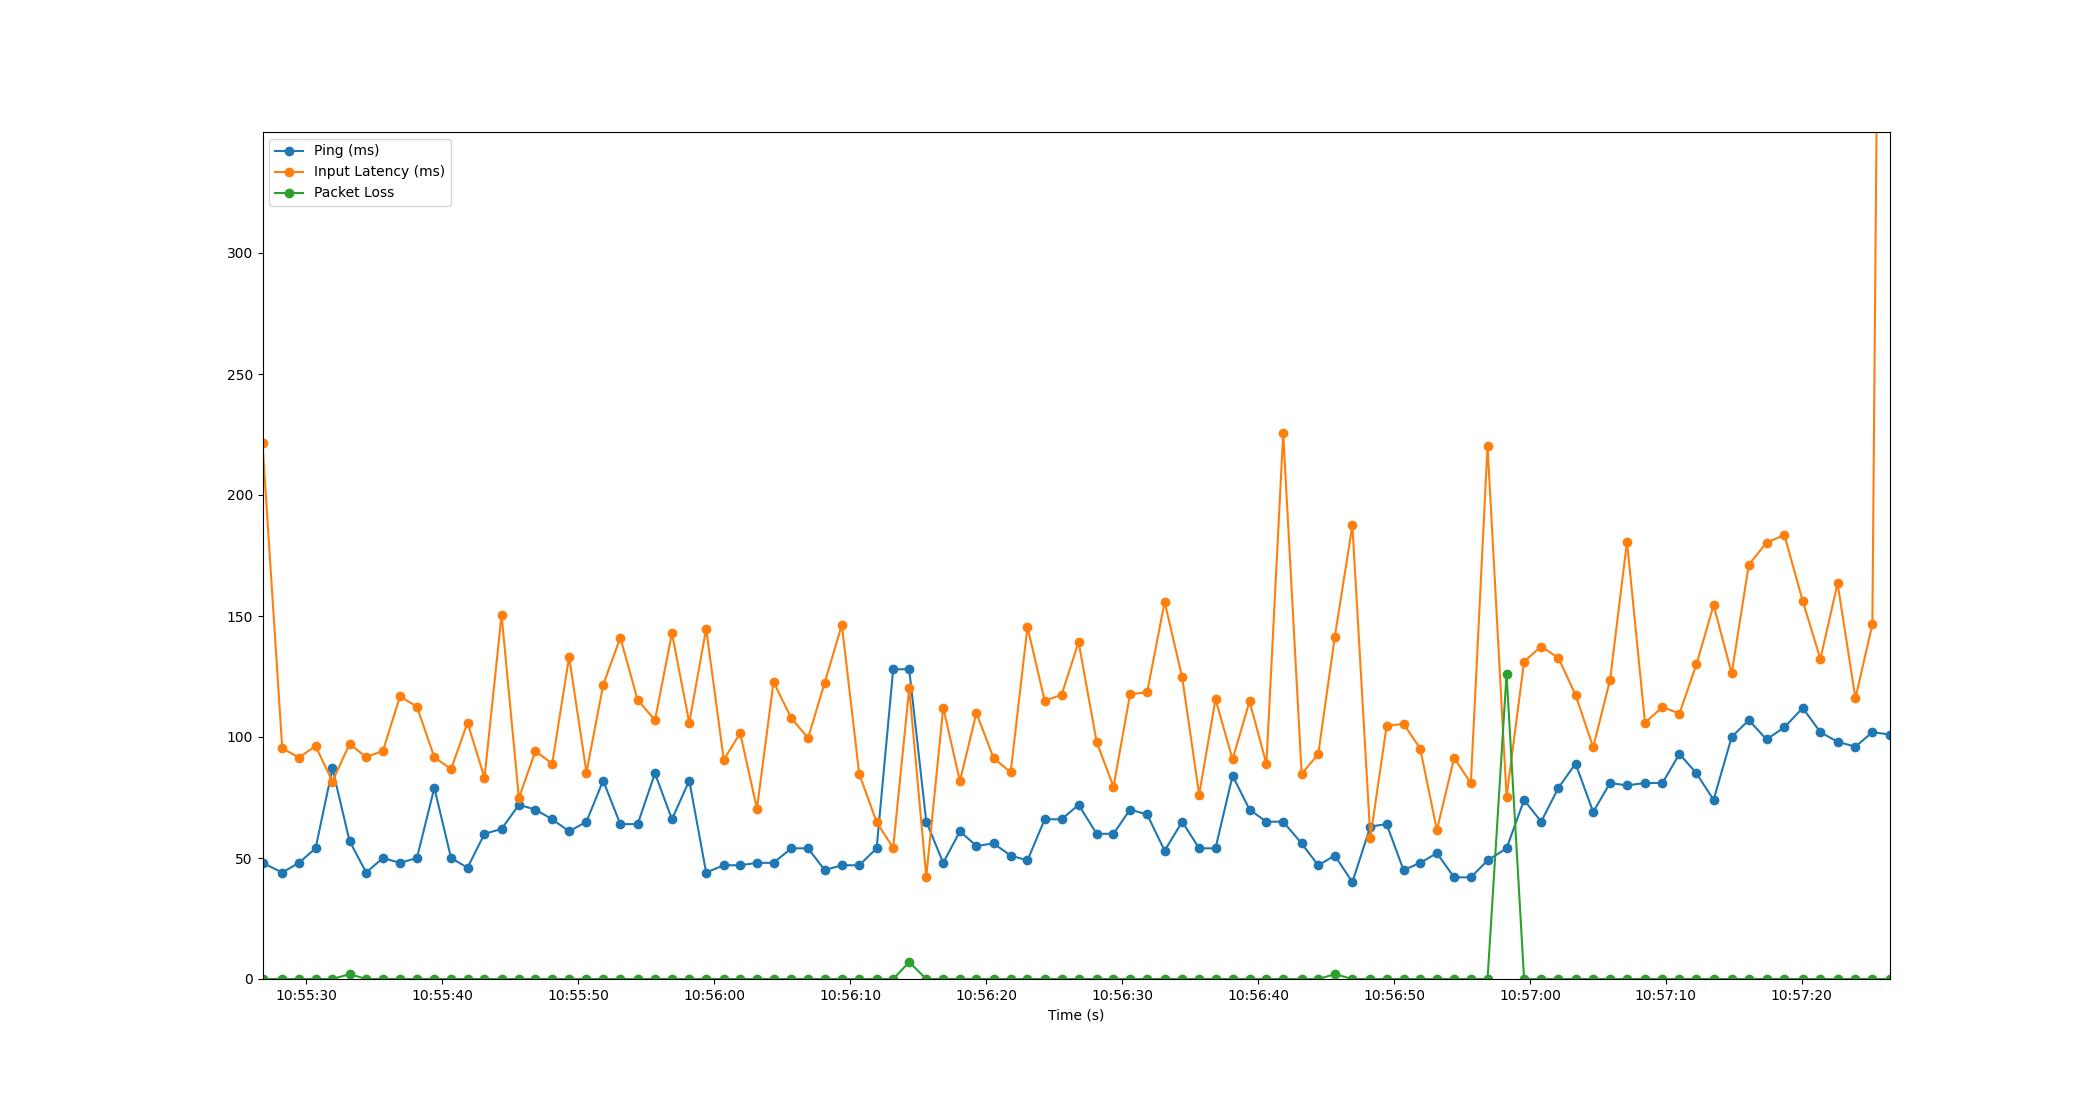

The file beside this chart, header and first rows:
Time, Timestamp, Ping, Packet Loss, Input Latency
2.384185791015625e-06, 2023-07-19 10:55:26.766913, 48, 0, 221.3
1.452, 2023-07-19 10:55:28.218570, 44, 0, 95.31
2.68, 2023-07-19 10:55:29.446579, 48, 0, 91.53
3.904, 2023-07-19 10:55:30.670526, 54, 0, 96.27
5.146, 2023-07-19 10:55:31.912785, 87, 0, 81.6
6.404, 2023-07-19 10:55:33.170490, 57, 2, 97.16
7.629, 2023-07-19 10:55:34.395705, 44, 0, 91.68
8.862, 2023-07-19 10:55:35.628498, 50, 0, 94.28
10.11, 2023-07-19 10:55:36.879725, 48, 0, 116.8
11.36, 2023-07-19 10:55:38.127463, 50, 0, 112.6
12.64, 2023-07-19 10:55:39.406506, 79, 0, 91.61
13.87, 2023-07-19 10:55:40.637110, 50, 0, 86.72
15.08, 2023-07-19 10:55:41.848842, 46, 0, 105.9
16.33, 2023-07-19 10:55:43.096465, 60, 0, 83.12
17.59, 2023-07-19 10:55:44.352235, 62, 0, 150.5
18.86, 2023-07-19 10:55:45.628575, 72, 0, 74.75
20.08, 2023-07-19 10:55:46.842502, 70, 0, 94.22
21.31, 2023-07-19 10:55:48.076361, 66, 0, 88.93
22.55, 2023-07-19 10:55:49.320494, 61, 0, 133.1
23.83, 2023-07-19 10:55:50.596180, 65, 0, 85.29
25.06, 2023-07-19 10:55:51.823993, 82, 0, 121.5
26.32, 2023-07-19 10:55:53.085484, 64, 0, 141
27.6, 2023-07-19 10:55:54.364168, 64, 0, 115.3
28.87, 2023-07-19 10:55:55.636761, 85, 0, 106.9
30.12, 2023-07-19 10:55:56.885955, 66, 0, 142.9
31.39, 2023-07-19 10:55:58.160299, 82, 0, 105.9
32.63, 2023-07-19 10:55:59.400346, 44, 0, 144.8
33.93, 2023-07-19 10:56:00.698352, 47, 0, 90.6
35.14, 2023-07-19 10:56:01.905807, 47, 0, 101.6
36.37, 2023-07-19 10:56:03.138272, 48, 0, 70.35
37.59, 2023-07-19 10:56:04.357544, 48, 0, 122.7
38.89, 2023-07-19 10:56:05.660323, 54, 0, 107.8
40.13, 2023-07-19 10:56:06.896365, 54, 0, 99.56
41.36, 2023-07-19 10:56:08.122547, 45, 0, 122.4
42.62, 2023-07-19 10:56:09.382497, 47, 0, 146.3
43.89, 2023-07-19 10:56:10.658481, 47, 0, 84.84
45.18, 2023-07-19 10:56:11.942500, 54, 0, 64.79
46.39, 2023-07-19 10:56:13.159602, 128, 0, 54.23
47.57, 2023-07-19 10:56:14.337673, 128, 7, 120.1
48.83, 2023-07-19 10:56:15.592739, 65, 0, 42.24
50.08, 2023-07-19 10:56:16.842535, 48, 0, 112.2
51.3, 2023-07-19 10:56:18.068241, 61, 0, 81.74
52.52, 2023-07-19 10:56:19.282342, 55, 0, 109.9
53.78, 2023-07-19 10:56:20.545235, 56, 0, 91.27
55.04, 2023-07-19 10:56:21.802073, 51, 0, 85.38
56.27, 2023-07-19 10:56:23.036900, 49, 0, 145.5
57.54, 2023-07-19 10:56:24.305408, 66, 0, 114.9
58.79, 2023-07-19 10:56:25.552232, 66, 0, 117.5
60.03, 2023-07-19 10:56:26.797117, 72, 0, 139.3
61.36, 2023-07-19 10:56:28.128946, 60, 0, 97.89
62.6, 2023-07-19 10:56:29.365705, 60, 0, 79.47
63.82, 2023-07-19 10:56:30.583879, 70, 0, 117.6
65.07, 2023-07-19 10:56:31.840867, 68, 0, 118.5
66.36, 2023-07-19 10:56:33.127761, 53, 0, 155.8
67.65, 2023-07-19 10:56:34.418509, 65, 0, 124.6
68.9, 2023-07-19 10:56:35.667417, 54, 0, 76.17
70.1, 2023-07-19 10:56:36.869846, 54, 0, 115.6
71.36, 2023-07-19 10:56:38.124284, 84, 0, 90.79
72.61, 2023-07-19 10:56:39.373714, 70, 0, 114.7
73.85, 2023-07-19 10:56:40.614319, 65, 0, 88.87
... 36 more rows
